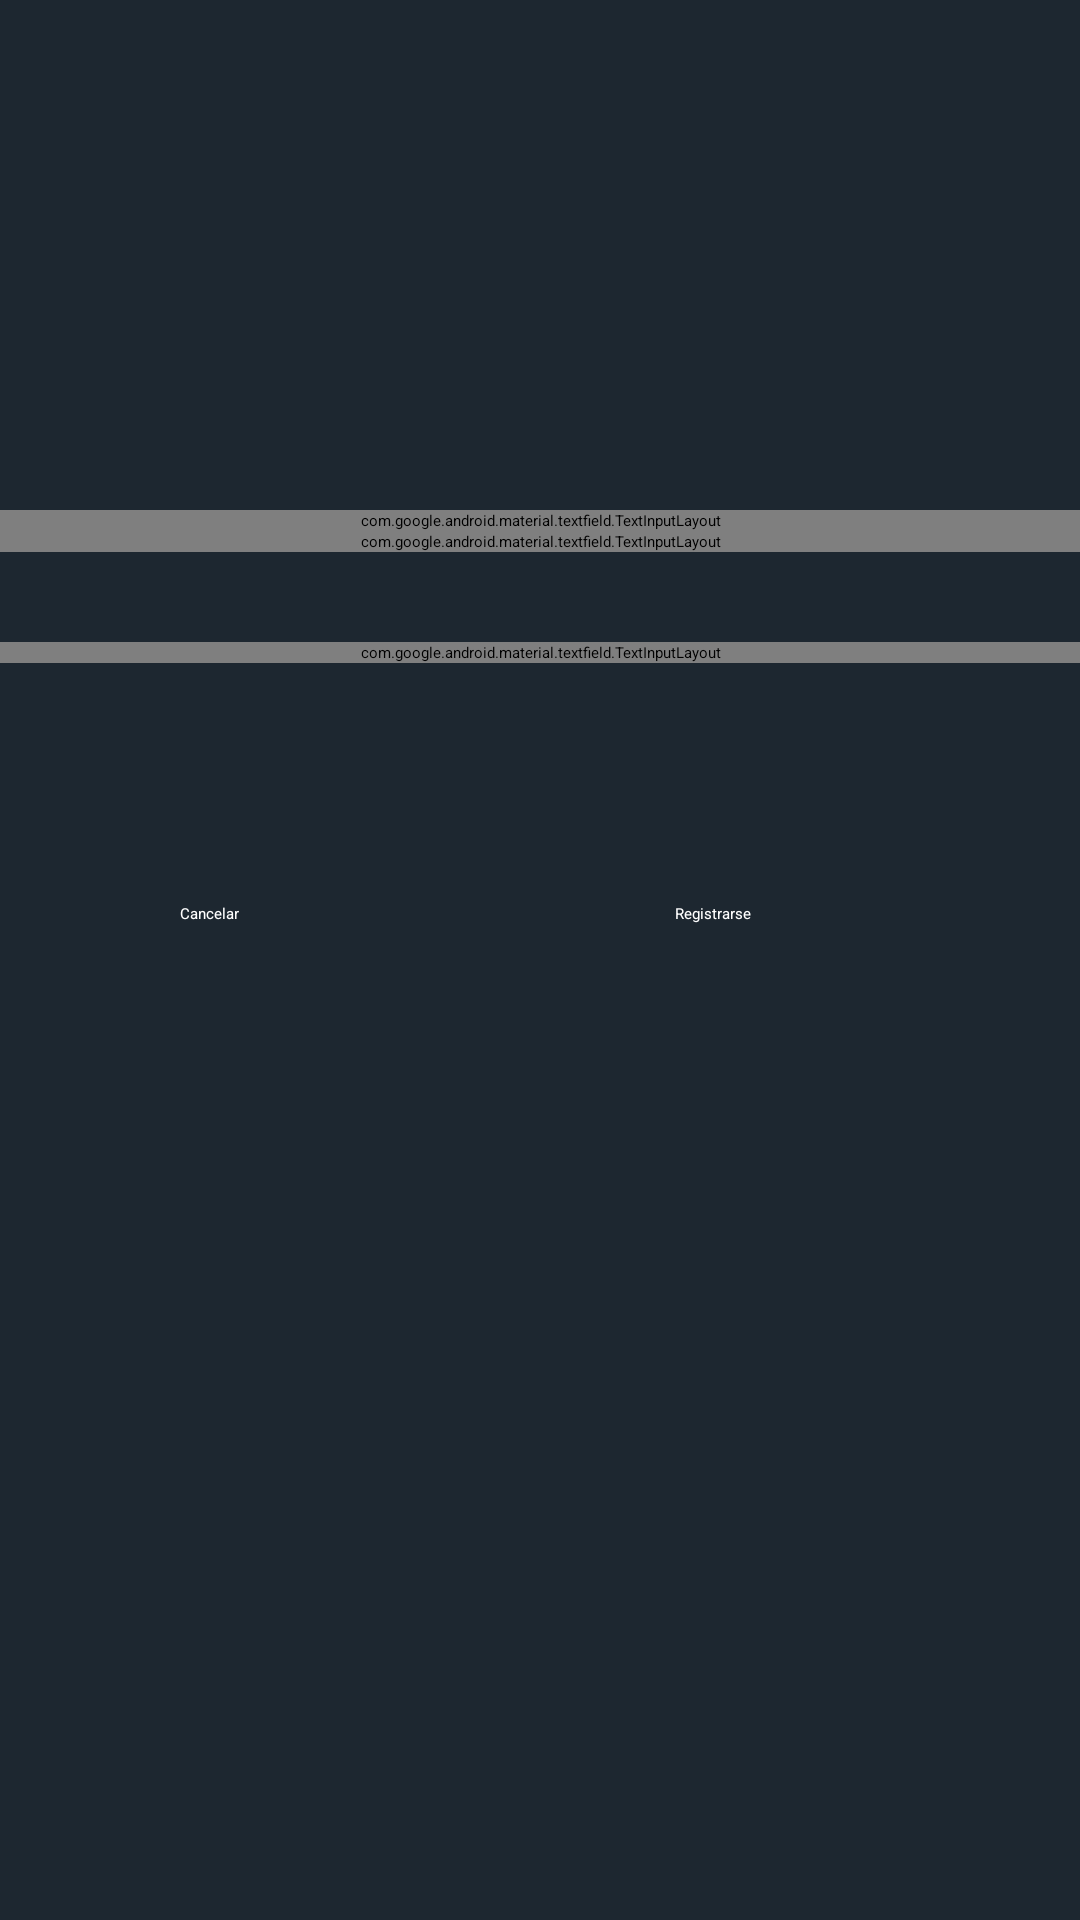

The Android layout XML behind this screen, and the referenced resources:
<!-- AndroidManifest.xml: application theme Theme.AppTheme -->
<!-- res/layout/activity_register.xml -->
<?xml version="1.0" encoding="utf-8"?>
<LinearLayout xmlns:android="http://schemas.android.com/apk/res/android"
    xmlns:app="http://schemas.android.com/apk/res-auto"
    xmlns:tools="http://schemas.android.com/tools"
    android:layout_width="match_parent"
    android:layout_height="match_parent"
    android:orientation="vertical"
    android:background="@color/blue2"
    tools:context="app.MainActivity">

    <ImageView
        android:id="@+id/imageView"
        android:layout_width="415dp"
        android:layout_height="100dp"
        android:layout_marginTop="30dp"
        android:layout_marginEnd="50dp"
        app:srcCompat="@drawable/ic_icon"
        tools:ignore="ImageContrastCheck" />
    <Space
        android:layout_width="match_parent"
        android:layout_height="40dp" />

    <com.google.android.material.textfield.TextInputLayout
        android:id="@+id/nickLayout"
        android:layout_width="match_parent"
        android:layout_height="wrap_content">

        <EditText
            android:id="@+id/edtNick"
            android:layout_width="match_parent"
            android:layout_height="50dp"
            android:hint="Apodo"
            android:inputType="textPersonName"
            tools:ignore="SpeakableTextPresentCheck,TouchTargetSizeCheck" />

        <Space
            android:layout_width="match_parent"
            android:layout_height="30dp"
            android:layout_weight="1" />
    </com.google.android.material.textfield.TextInputLayout>

    <com.google.android.material.textfield.TextInputLayout
        android:id="@+id/emailLayout"
        android:layout_width="match_parent"
        android:layout_height="wrap_content">

        <EditText
            android:id="@+id/edtEmail"
            android:layout_width="match_parent"
            android:layout_height="50dp"
            android:hint="Ej: a@gmail.com"
            android:inputType="textEmailAddress"
            tools:ignore="SpeakableTextPresentCheck,TouchTargetSizeCheck" />
    </com.google.android.material.textfield.TextInputLayout>

    <Space
        android:layout_width="match_parent"
        android:layout_height="30dp" />

    <com.google.android.material.textfield.TextInputLayout
        android:id="@+id/contraLayout"
        android:layout_width="match_parent"
        android:layout_height="wrap_content"
        app:passwordToggleEnabled="true">

        <EditText
            android:id="@+id/edtPassword"
            android:layout_width="match_parent"
            android:layout_height="50dp"
            android:hint="Ej: A1"
            android:inputType="textPassword"
            tools:ignore="SpeakableTextPresentCheck,TouchTargetSizeCheck" />
    </com.google.android.material.textfield.TextInputLayout>

    <Space
        android:layout_width="match_parent"
        android:layout_height="80dp" />

    <LinearLayout
        android:layout_width="match_parent"
        android:layout_height="wrap_content"
        android:orientation="horizontal">

        <Button
            android:id="@+id/btnCancel"
            android:layout_width="115dp"
            android:layout_height="wrap_content"
            android:layout_marginStart="60dp"
            android:text="Cancelar"
            android:textColor="@color/white" />

        <Button
            android:id="@+id/btnRegister"
            android:layout_width="wrap_content"
            android:layout_height="wrap_content"
            android:layout_marginStart="50dp"
            android:textColor="@color/white"
            android:text="Registrarse"/>

    </LinearLayout>

</LinearLayout>
<!-- resources referenced by this layout -->
<resources>
  <color name="blue2">#1D2730</color>
  <color name="white">#FFFFFFFF</color>
  <!-- drawable ic_icon: png bitmap (drawable, 53569 bytes) -->
  <style name="Theme.AppTheme" parent="Theme.MaterialComponents.Light.DarkActionBar">
          
          <item name="colorPrimary">@color/lightRed</item>
          <item name="colorPrimaryVariant">@color/purple_700</item>
          <item name="colorOnPrimary">@color/blue2</item>
          
          <item name="colorSecondary">@color/teal_200</item>
          <item name="colorSecondaryVariant">@color/teal_700</item>
          <item name="colorOnSecondary">@color/blue2</item>
          
          <item name="android:statusBarColor" tools:targetApi="l">?attr/colorPrimary</item>
          
      </style>
  <color name="lightRed">#F44456</color>
  <color name="purple_700">#FF3700B3</color>
  <color name="teal_200">#FF03DAC5</color>
  <color name="teal_700">#FF018786</color>
</resources>
